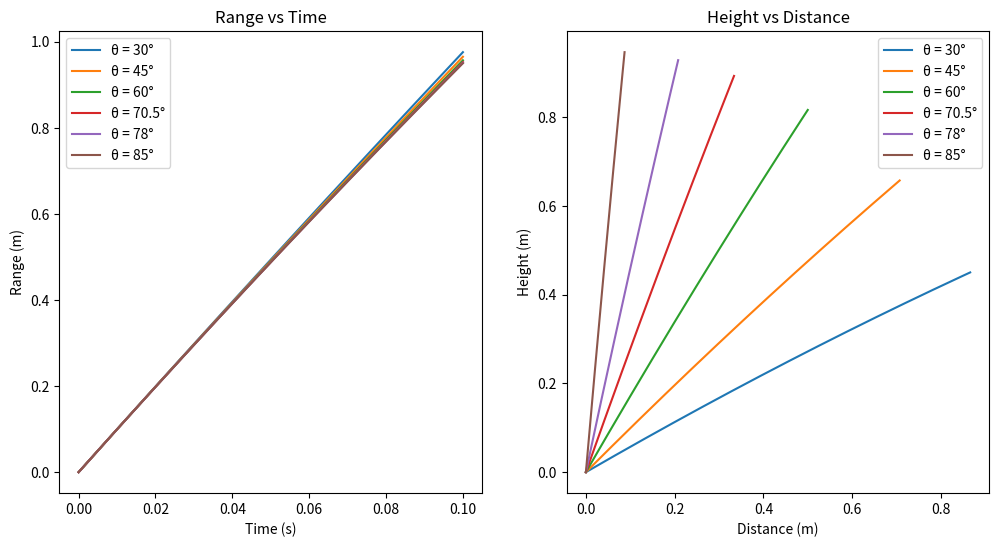

Python code for this plot: (Note: this script raises an exception after producing the figure.)
import numpy as np
import matplotlib.pyplot as plt

# Constants
g = 10
u = 10.0

def calculate_r(t, theta, u, g):
    theta_rad = np.radians(theta)
    r = np.sqrt((u**2 * t**2) - (g* t**3 * u * np.sin(theta_rad)) + (1/4 * (g**2) * (t**4)))
    return r

def calculate_xy(t, theta, u, g):
    theta_rad = np.radians(theta)
    x = u * t * np.cos(theta_rad)
    y = u * t * np.sin(theta_rad) - 0.5 * g * t**2
    return x, y

thetas = [30, 45, 60, 70.5, 78, 85]
time_values = np.arange(0.1, 5.1, 0.1)

for max_time in time_values:
    fig, (ax1, ax2) = plt.subplots(1, 2, figsize=(12, 6))
    t = np.linspace(0, max_time, 1000)
    
    for theta in thetas:
        r = calculate_r(t, theta, u, g)
        x, y = calculate_xy(t, theta, u, g)
        ax1.plot(t, r, label=f'θ = {theta}°')
        ax2.plot(x, y, label=f'θ = {theta}°')
    
    ax1.set_xlabel('Time (s)')
    ax1.set_ylabel('Range (m)')
    ax1.set_title('Range vs Time')
    ax1.legend()

    ax2.set_xlabel('Distance (m)')
    ax2.set_ylabel('Height (m)')
    ax2.set_title('Height vs Distance')
    ax2.legend()

    plt.savefig(f'plots/plot_{int(max_time*10)}.png')
    plt.close(fig)
